Labelled photos from "cherry-leaves", an image-classification folder in BogdanFSD/ML5-Mildew-Detection. The possible labels are: healthy cut cherry leaf, powdery mildew cut cherry leaf.

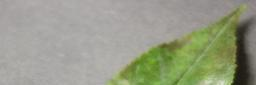
Label: powdery mildew cut cherry leaf

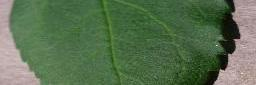
Label: healthy cut cherry leaf

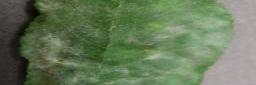
Label: powdery mildew cut cherry leaf

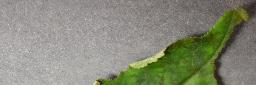
Label: powdery mildew cut cherry leaf

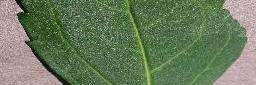
Label: healthy cut cherry leaf

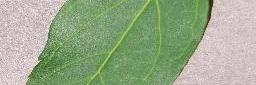
Label: healthy cut cherry leaf
